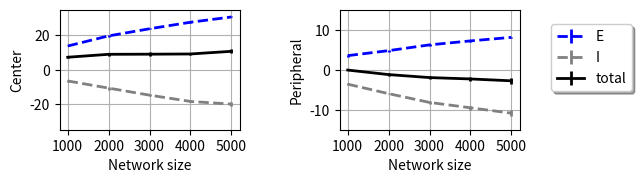

This figure's Python source:
"""
Data

N = 1000
===========
400
Total E 14.18116, 13.77297, 13.80864, 13.46646, 13.92584
Total I -6.68270, -7.73446, -6.15748, -6.28955, -5.86351
Total input 7.49846, 6.03850, 7.65116, 7.17692, 8.06233
-----------
100
Total E 3.52094, 3.22952, 3.81789, 3.24236, 3.81216
Total I -3.65362, -3.25850, -3.91178, -3.35445, -3.87836
Total input -0.13268, -0.02897, -0.09390, -0.11209, -0.06621
===========

N = 2000
===========
800
Total E 19.74343, 19.01392, 19.99853, 20.21474, 19.66451
Total I -10.06056, -11.35629, -11.61495, -11.32357, -9.30852
Total input 9.68287, 7.65764, 8.38357, 8.89117, 10.35600
-----------
200
Total E 4.54923, 5.04323, 4.38664, 5.06481, 4.80696
Total I -6.12527, -5.61035, -5.97186, -6.07374, -6.14947
Total input -1.57604, -0.56713, -1.58523, -1.00892, -1.34251
===========

N = 3000
===========
1200
Total E 23.47968, 23.77255, 23.95001, 23.58008, 24.67244
Total I -15.07568, -14.54557, -14.09665, -16.17049, -14.25907
Total input 8.40400, 9.22697, 9.85336, 7.40959, 10.41337
-----------
300
Total E 6.18534, 6.16240, 5.97046, 6.60099, 6.14128
Total I -8.60351, -8.54589, -7.93461, -8.04621, -7.74943
Total input -2.41817, -2.38350, -1.96415, -1.44522, -1.60814
===========


N = 4000
===========
1600
Total E 27.50186, 27.44948, 28.62539, 27.60527, 27.29287
Total I -18.06008, -18.75692, -19.02702, -18.32143, -18.37729
Total input  9.44179, 8.69256, 9.59837, 9.28384, 8.91558
-----------
400
Total E 6.99040, 7.75997, 7.28931, 6.78396, 7.21601
Total I -8.66872, -10.16027, -10.0882, -9.35939, -9.29949
Total input -1.67832, -2.40031, -2.79889, -2.57542, -2.08348
===========


N = 5000
===========
2000
Total E 30.81100, 31.26616, 30.80542, 30.39593, 30.46674
Total I -20.71677, -18.02686, -20.64491, -20.52162, -20.41488
Total input 10.09422, 13.23930, 10.16050, 9.87431, 10.05185
-----------
500
Total E 10.09422, 8.02083, 8.03603, 8.36740, 8.10651
Total I -12.52198, -11.69644, -10.95712, -11.58669, -10.77517
Total input -4.47019, -3.67561, -2.92109, -3.21928, -2.66865
===========

"""
import numpy as np
import matplotlib.pyplot as plt
from mpl_toolkits.axes_grid1 import Divider, Size


def data_dict2list(dict_data):
    return np.asarray([dict_data[size] for size in net_size])


def data_process(size_key, E_input, I_input, total_input, neuron_position):
    data[neuron_position]["E"][size_key] = np.asarray(E_input)
    data[neuron_position]["I"][size_key] = np.asarray(I_input)
    data[neuron_position]["total"][size_key] = np.asarray(total_input)
    for part_key in ["E", "I", "total"]:
        data[neuron_position]["mean_" + part_key][size_key] = np.mean(data[neuron_position][part_key][size_key])
        data[neuron_position]["std_" + part_key][size_key] = np.std(data[neuron_position][part_key][size_key])
    return


def data_plot():
    figure = plt.figure(figsize=(7.0, 2.3))

    # The first items are for padding and the second items are for the axes.
    # sizes are in inch.
    h = [Size.Fixed(1.0), Size.Fixed(1.8), Size.Fixed(1.0), Size.Fixed(1.8)]
    v = [Size.Fixed(0.5), Size.Fixed(1.2), Size.Fixed(0.5)]

    divider = Divider(figure, (0, 0, 1, 1), h, v, aspect=False)

    for i, key in enumerate(["center", "peripheral"]):
        # The width and height of the rectangle are ignored.
        ax = figure.add_axes(divider.get_position(),
                      axes_locator=divider.new_locator(nx=1+i*2, ny=1))
        # plot E data
        ax.errorbar(net_size, data_dict2list(data[key]["mean_E"]),
                    yerr=data_dict2list(data[key]["std_E"]),
                    color="blue",
                    linewidth=2.,
                    linestyle="--",
                    label="E")

        # plot I data
        ax.errorbar(net_size, data_dict2list(data[key]["mean_I"]),
                    yerr=data_dict2list(data[key]["std_I"]),
                    color="gray",
                    linewidth=2.,
                    linestyle="--",
                    label="I")

        # plot total data
        ax.errorbar(net_size, data_dict2list(data[key]["mean_total"]),
                    yerr=data_dict2list(data[key]["std_total"]),
                    color="black",
                    linewidth=2.,
                    linestyle="-",
                    label="total")
        ax.set_xlabel("Network size")
        ax.set_ylabel(key.capitalize())
        ax.set_xticks(net_size)
        if key == "center":
            ax.set_ylim([-35, 35])
        else:   
            ax.set_ylim([-15, 15])
        ax.grid()

    plt.legend(loc='center', bbox_to_anchor=(1.4, 0.6), fancybox=True, shadow=True)
    return


net_size = [1000, 2000, 3000, 4000, 5000]

data = {
    "center": {
        "E": {},
        "I": {},
        "total": {},
        "mean_E": {},
        "std_E": {},
        "mean_I": {},
        "std_I": {},
        "mean_total": {},
        "std_total": {},
    },
    "peripheral": {
        "E": {},
        "I": {},
        "total": {},
        "mean_E": {},
        "std_E": {},
        "mean_I": {},
        "std_I": {},
        "mean_total": {},
        "std_total": {},
    },
}

# Network size 1000
data_process(
    size_key=1000,
    E_input=[14.18116, 13.77297, 13.80864, 13.46646, 13.92584],
    I_input=[-6.68270, -7.73446, -6.15748, -6.28955, -5.86351],
    total_input=[7.49846, 6.03850, 7.65116, 7.17692, 8.06233],
    neuron_position="center"
)

data_process(
    size_key=1000,
    E_input=[3.52094, 3.22952, 3.81789, 3.24236, 3.81216],
    I_input=[-3.65362, -3.25850, -3.91178, -3.35445, -3.87836],
    total_input=[-0.13268, -0.02897, -0.09390, -0.11209, -0.06621],
    neuron_position="peripheral"
)

# Network size 2000
data_process(
    size_key=2000,
    E_input=[19.74343, 19.01392, 19.99853, 20.21474, 19.66451],
    I_input=[-10.06056, -11.35629, -11.61495, -11.32357, -9.30852],
    total_input=[9.68287, 7.65764, 8.38357, 8.89117, 10.35600],
    neuron_position="center"
)

data_process(
    size_key=2000,
    E_input=[4.54923, 5.04323, 4.38664, 5.06481, 4.80696],
    I_input=[-6.12527, -5.61035, -5.97186, -6.07374, -6.14947],
    total_input=[-1.57604, -0.56713, -1.58523, -1.00892, -1.34251],
    neuron_position="peripheral"
)

# Network size 3000
data_process(
    size_key=3000,
    E_input=[23.47968, 23.77255, 23.95001, 23.58008, 24.67244],
    I_input=[-15.07568, -14.54557, -14.09665, -16.17049, -14.25907],
    total_input=[8.40400, 9.22697, 9.85336, 7.40959, 10.41337],
    neuron_position="center"
)

data_process(
    size_key=3000,
    E_input=[6.18534, 6.16240, 5.97046, 6.60099, 6.14128],
    I_input=[-8.60351, -8.54589, -7.93461, -8.04621, -7.74943],
    total_input=[-2.41817, -2.38350, -1.96415, -1.44522, -1.60814],
    neuron_position="peripheral"
)

# Network size 4000
data_process(
    size_key=4000,
    E_input=[27.50186, 27.44948, 28.62539, 27.60527, 27.29287],
    I_input=[-18.06008, -18.75692, -19.02702, -18.32143, -18.37729],
    total_input=[9.44179, 8.69256, 9.59837, 9.28384, 8.91558],
    neuron_position="center"
)

data_process(
    size_key=4000,
    E_input=[6.99040, 7.75997, 7.28931, 6.78396, 7.21601],
    I_input=[-8.66872, -10.16027, -10.0882, -9.35939, -9.29949],
    total_input=[-1.67832, -2.40031, -2.79889, -2.57542, -2.08348],
    neuron_position="peripheral"
)

# Network size 5000
data_process(
    size_key=5000,
    E_input=[30.81100, 31.26616, 30.80542, 30.39593, 30.46674, 31.15491, 30.48985, 30.80258],
    I_input=[-20.71677, -18.02686, -20.64491, -20.52162, -20.41488, -20.55890, -20.53783, -18.93875],
    total_input=[10.09422, 13.23930, 10.16050, 9.87431, 10.05185, 10.59602, 9.95202, 11.86383],
    neuron_position="center"
)

data_process(
    size_key=5000,
    E_input=[8.02083, 8.03603, 8.36740, 8.10651, 8.15281, 8.19589, 7.75803],
    I_input=[-11.69644, -10.95712, -11.58669, -10.77517, -10.59796, -11.29882, -9.14917],
    total_input=[-3.67561, -2.92109, -3.21928, -2.66865, -2.44514, -3.10293, -1.39113],
    neuron_position="peripheral"
)

# plot all data
data_plot()
plt.show()

